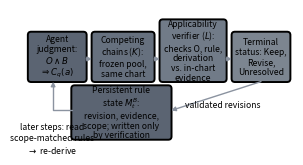

Reproduce this figure in Python.
import matplotlib
matplotlib.use('Agg')
import matplotlib.pyplot as plt
from matplotlib.patches import FancyBboxPatch, FancyArrowPatch
from matplotlib.path import Path

plt.rcParams['font.size'] = 6.2

fig, ax = plt.subplots(figsize=(3.5, 1.82))
ax.set_xlim(0, 13.1)
ax.set_ylim(0, 6.8)

boxes = [
    (0.30, 3.30, 2.80, 2.40, '#5b6472',
     'Agent\njudgment:\n$O\\wedge B$\n$\\Rightarrow C_q(a)$'),
    (3.38, 3.30, 3.00, 2.40, '#66707e',
     'Competing\nchains ($K$):\nfrozen pool,\nsame chart'),
    (6.66, 3.30, 3.20, 3.00, '#717b88',
     'Applicability\nverifier ($L$):\nchecks O, rule,\nderivation\nvs. in-chart\nevidence'),
    (10.14, 3.30, 2.80, 2.40, '#7c8590',
     'Terminal\nstatus: Keep,\nRevise,\nUnresolved'),
    (2.40, 0.50, 4.80, 2.60, '#5b6472',
     'Persistent rule\nstate $M_t^B$:\nrevision, evidence,\nscope; written only\nby verification'),
]
for x, y, w, h, c, inner in boxes:
    ax.add_patch(FancyBboxPatch((x, y), w, h,
                                boxstyle='round,pad=0.02,rounding_size=0.16',
                                mutation_scale=1, fc=c, linewidth=1.4))
    ax.text(x + w / 2, y + h / 2, inner, fontsize=6.2,
            ha='center', va='center', linespacing=1.12)

def arrow(p0, p1):
    ax.add_patch(FancyArrowPatch(p0, p1, arrowstyle='-|>',
                                 mutation_scale=6.5, linewidth=1.0,
                                 color='#8b93a0', shrinkA=0, shrinkB=0))

for a, b in [(3.10, 3.38), (6.38, 6.66), (9.86, 10.14)]:
    arrow((a, 4.40), (b, 4.40))
arrow((11.54, 3.30), (7.20, 1.90))
loop = Path([(2.40, 1.90), (1.50, 1.90), (1.50, 3.30)],
            [Path.MOVETO, Path.LINETO, Path.LINETO])
ax.add_patch(FancyArrowPatch(path=loop, arrowstyle='-|>',
                             mutation_scale=6.5, linewidth=1.0,
                             color='#8b93a0'))
ax.text(9.70, 2.15, 'validated revisions', fontsize=6.2,
        ha='center', va='center')
ax.text(1.45, 0.52, 'later steps: read\nscope-matched rules\n$\\rightarrow$ re-derive',
        fontsize=6.2, ha='center', va='center', linespacing=1.2)

ax.set_xticks([])
ax.set_yticks([])
for sp in ax.spines.values():
    sp.set_visible(False)

fig.savefig('fig_overview.pdf', bbox_inches='tight')
print('saved')
